The GitHub repository Mpasiowiec/Analiza-obrazu-i-diagnozowanie-cukrzycy-na-podstawie-zdjec-dna-oka contains a labelled image folder "data_m_prep" with 2 categories: control healthy eye, diabetic retina. Examples follow, each with its label.

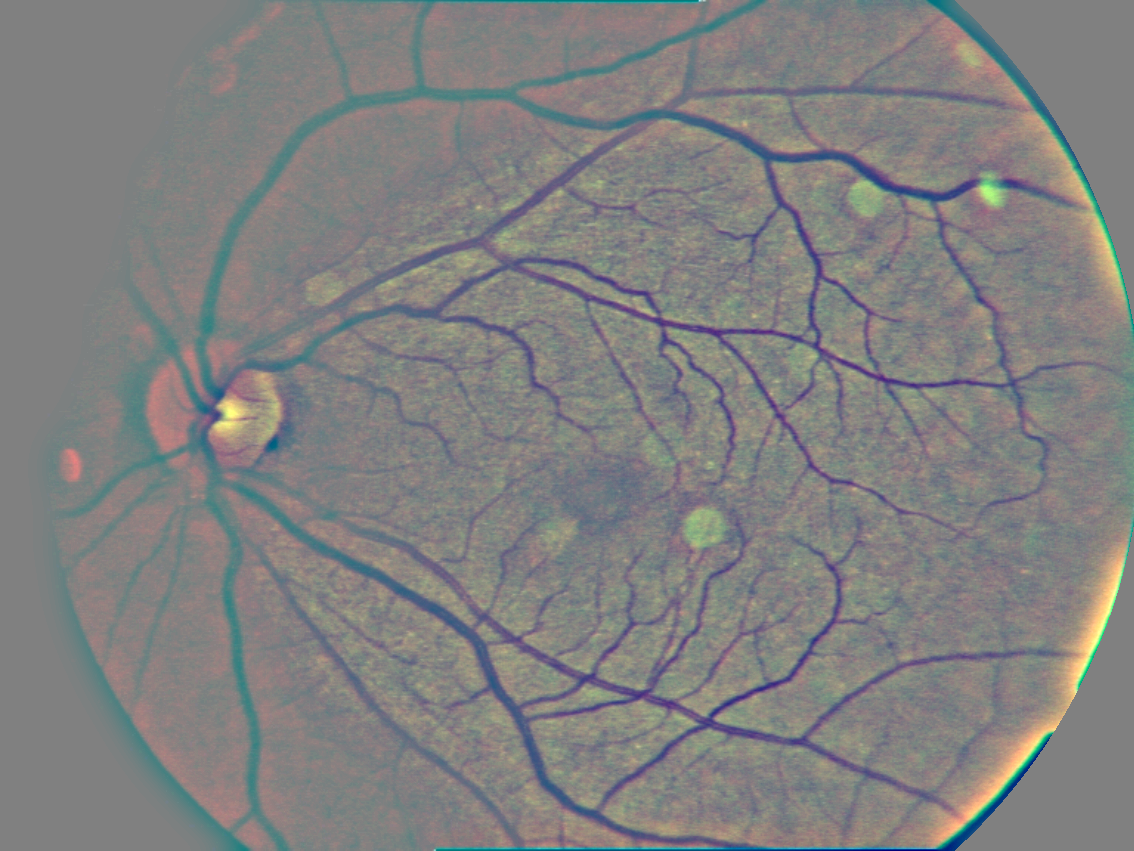
Label: diabetic retina

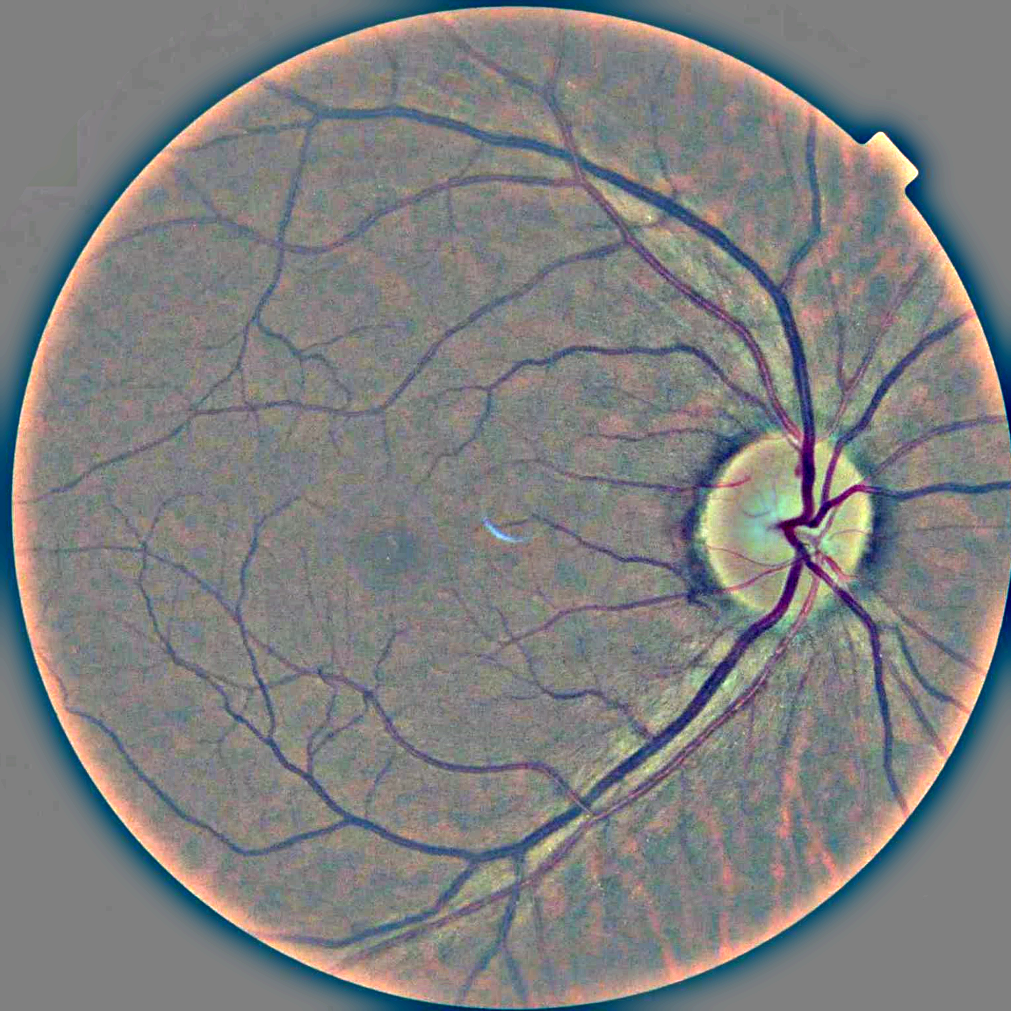
Label: control healthy eye

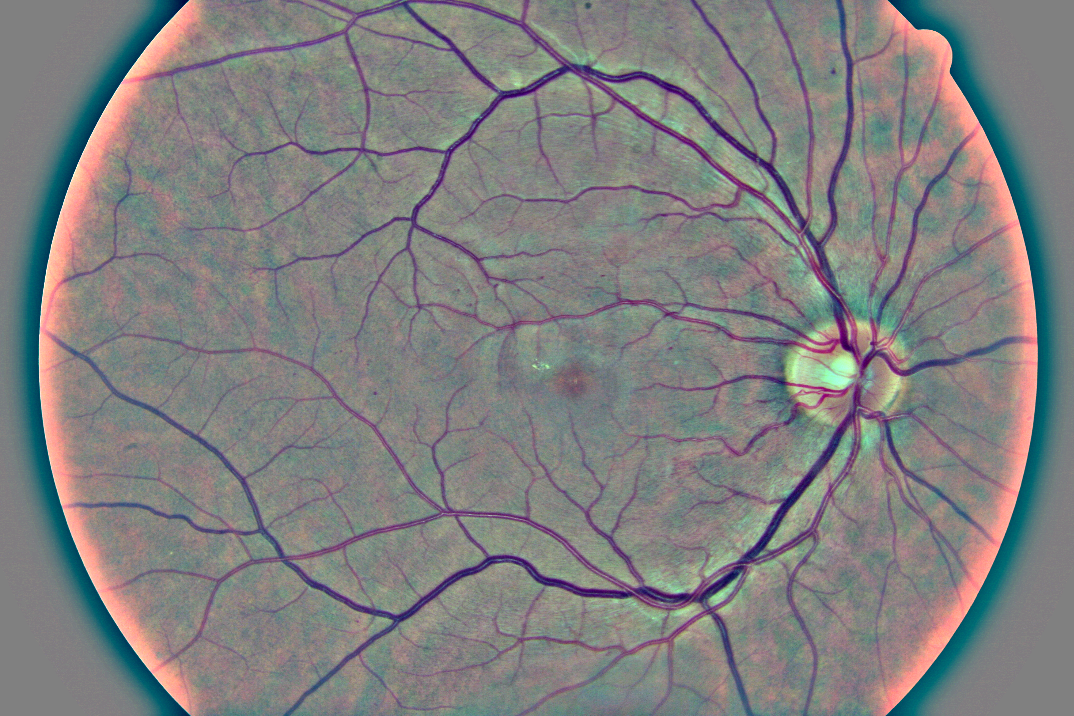
Label: diabetic retina

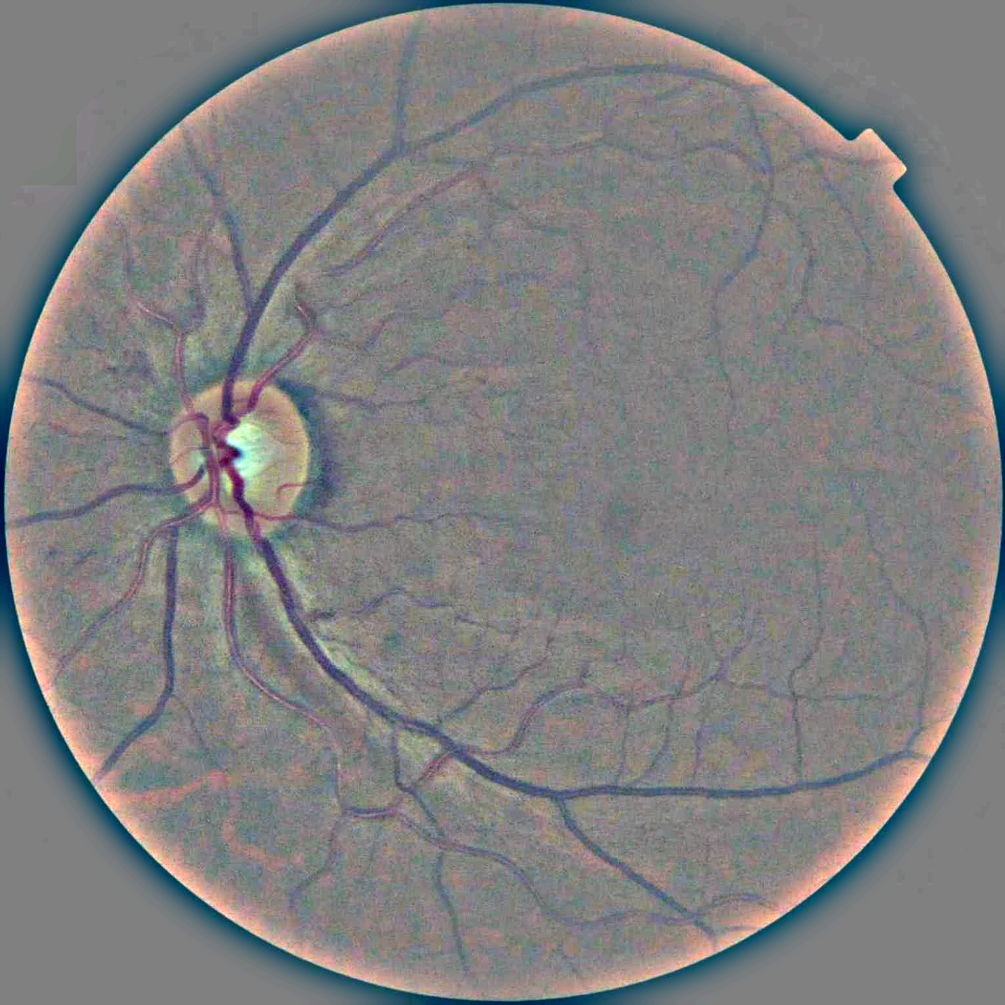
Label: control healthy eye
